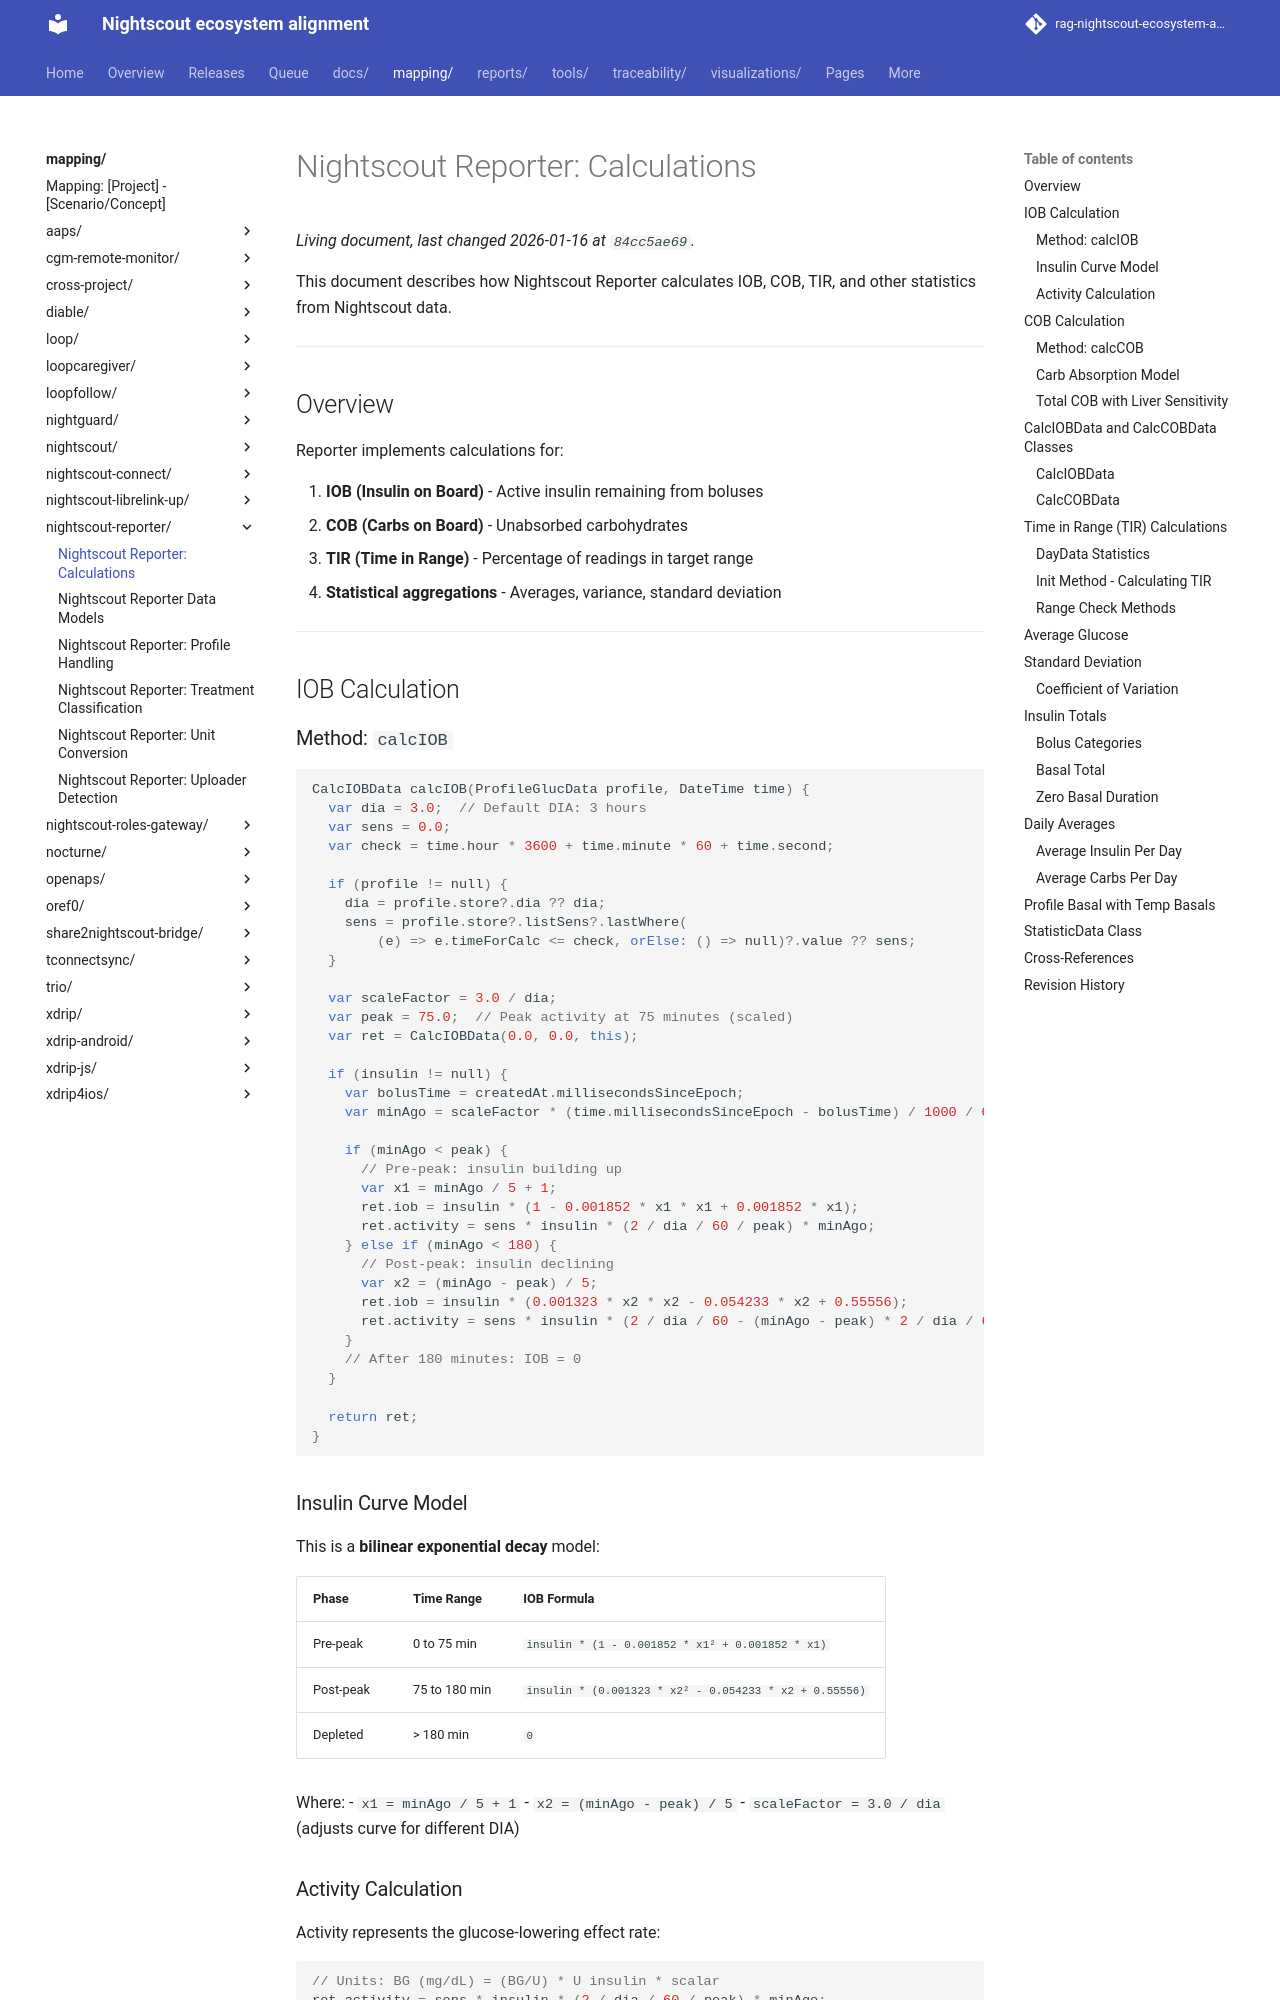

repository: bewest/rag-nightscout-ecosystem-alignment · page: mapping/nightscout-reporter/calculations.html · generator: mkdocs

# Nightscout Reporter: Calculations

This document describes how Nightscout Reporter calculates IOB, COB, TIR, and other statistics from Nightscout data.

---

## Overview

Reporter implements calculations for:

1. **IOB (Insulin on Board)** - Active insulin remaining from boluses
2. **COB (Carbs on Board)** - Unabsorbed carbohydrates
3. **TIR (Time in Range)** - Percentage of readings in target range
4. **Statistical aggregations** - Averages, variance, standard deviation

---

## IOB Calculation

### Method: `calcIOB`

```dart
CalcIOBData calcIOB(ProfileGlucData profile, DateTime time) {
  var dia = 3.0;  // Default DIA: 3 hours
  var sens = 0.0;
  var check = time.hour * 3600 + time.minute * 60 + time.second;

  if (profile != null) {
    dia = profile.store?.dia ?? dia;
    sens = profile.store?.listSens?.lastWhere(
        (e) => e.timeForCalc <= check, orElse: () => null)?.value ?? sens;
  }

  var scaleFactor = 3.0 / dia;
  var peak = 75.0;  // Peak activity at 75 minutes (scaled)
  var ret = CalcIOBData(0.0, 0.0, this);

  if (insulin != null) {
    var bolusTime = createdAt.millisecondsSinceEpoch;
    var minAgo = scaleFactor * (time.millisecondsSinceEpoch - bolusTime) / 1000 / 60;

    if (minAgo < peak) {
      // Pre-peak: insulin building up
      var x1 = minAgo / 5 + 1;
      ret.iob = insulin * (1 - 0.001852 * x1 * x1 + 0.001852 * x1);
      ret.activity = sens * insulin * (2 / dia / 60 / peak) * minAgo;
    } else if (minAgo < 180) {
      // Post-peak: insulin declining
      var x2 = (minAgo - peak) / 5;
      ret.iob = insulin * (0.001323 * x2 * x2 - 0.054233 * x2 + 0.55556);
      ret.activity = sens * insulin * (2 / dia / 60 - (minAgo - peak) * 2 / dia / 60 / (60 * 3 - peak));
    }
    // After 180 minutes: IOB = 0
  }

  return ret;
}
```

### Insulin Curve Model

This is a **bilinear exponential decay** model:

| Phase | Time Range | IOB Formula |
|-------|------------|-------------|
| Pre-peak | 0 to 75 min | `insulin * (1 - 0.001852 * x1² + 0.001852 * x1)` |
| Post-peak | 75 to 180 min | `insulin * (0.001323 * x2² - 0.054233 * x2 + 0.55556)` |
| Depleted | > 180 min | `0` |

Where:
- `x1 = minAgo / 5 + 1`
- `x2 = (minAgo - peak) / 5`
- `scaleFactor = 3.0 / dia` (adjusts curve for different DIA)
